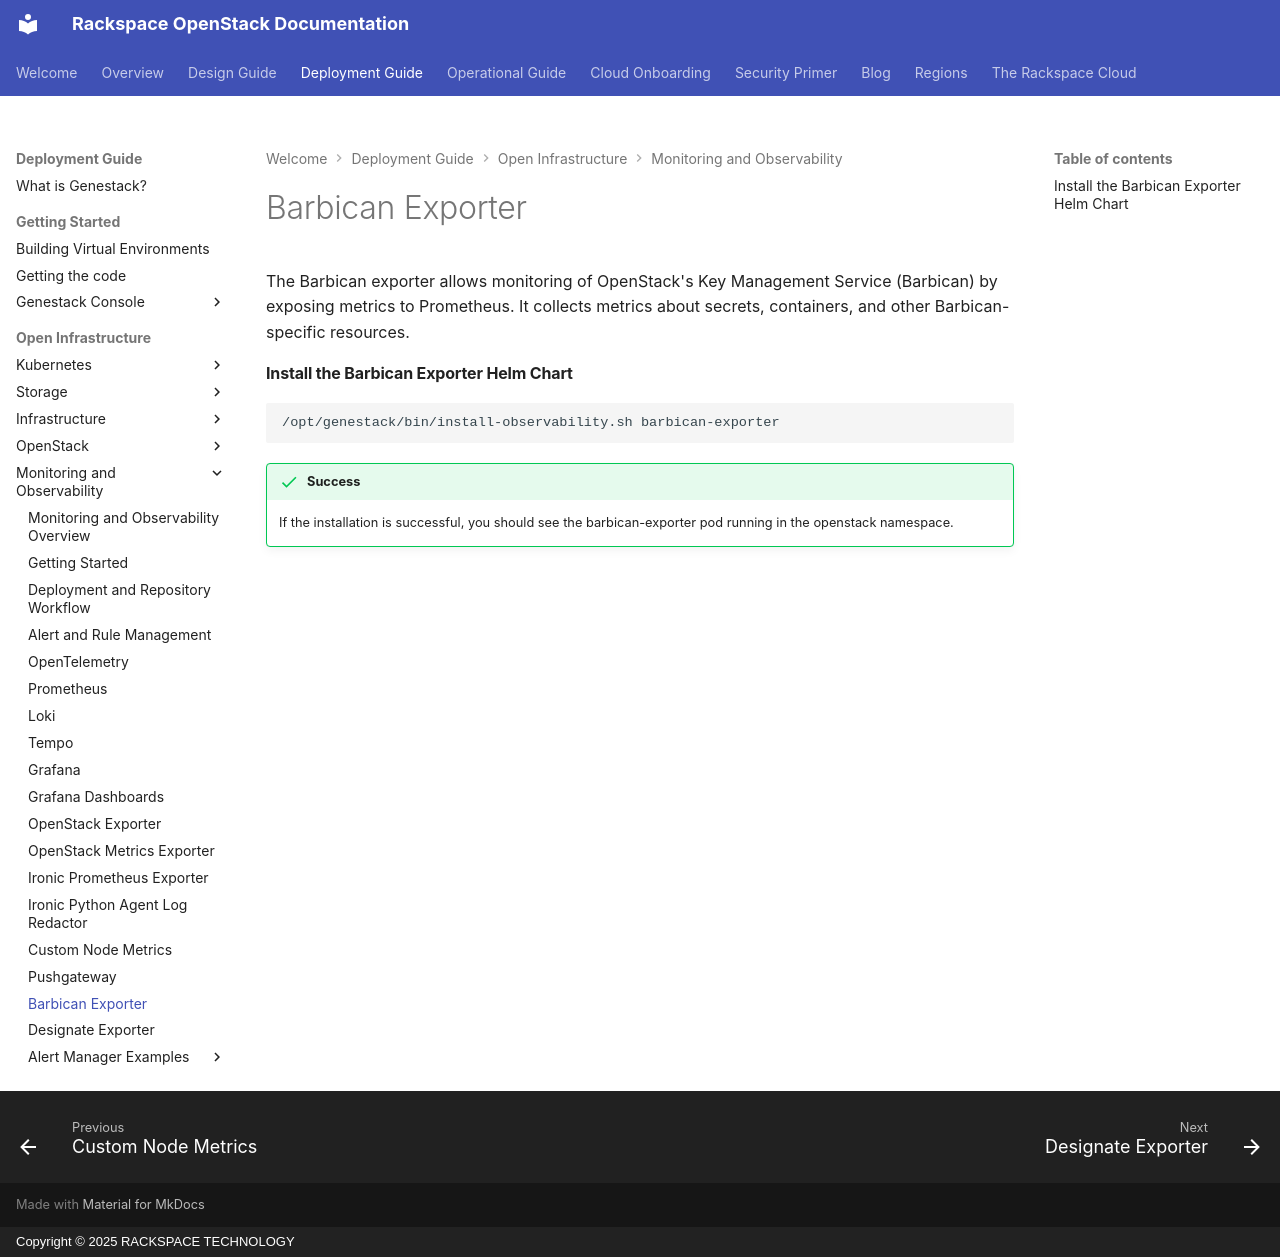

repository: rackerlabs/genestack · page: openstack-barbican-exporter/index.html · generator: mkdocs · copyright: Copyright © 2025 RACKSPACE TECHNOLOGY

# Barbican Exporter

The Barbican exporter allows monitoring of OpenStack's Key Management Service (Barbican) by exposing metrics to Prometheus. It collects metrics about secrets, containers, and other Barbican-specific resources.

#### Install the Barbican Exporter Helm Chart

```shell
/opt/genestack/bin/install-observability.sh barbican-exporter
```

!!! success

    If the installation is successful, you should see the barbican-exporter pod running in the openstack namespace.
